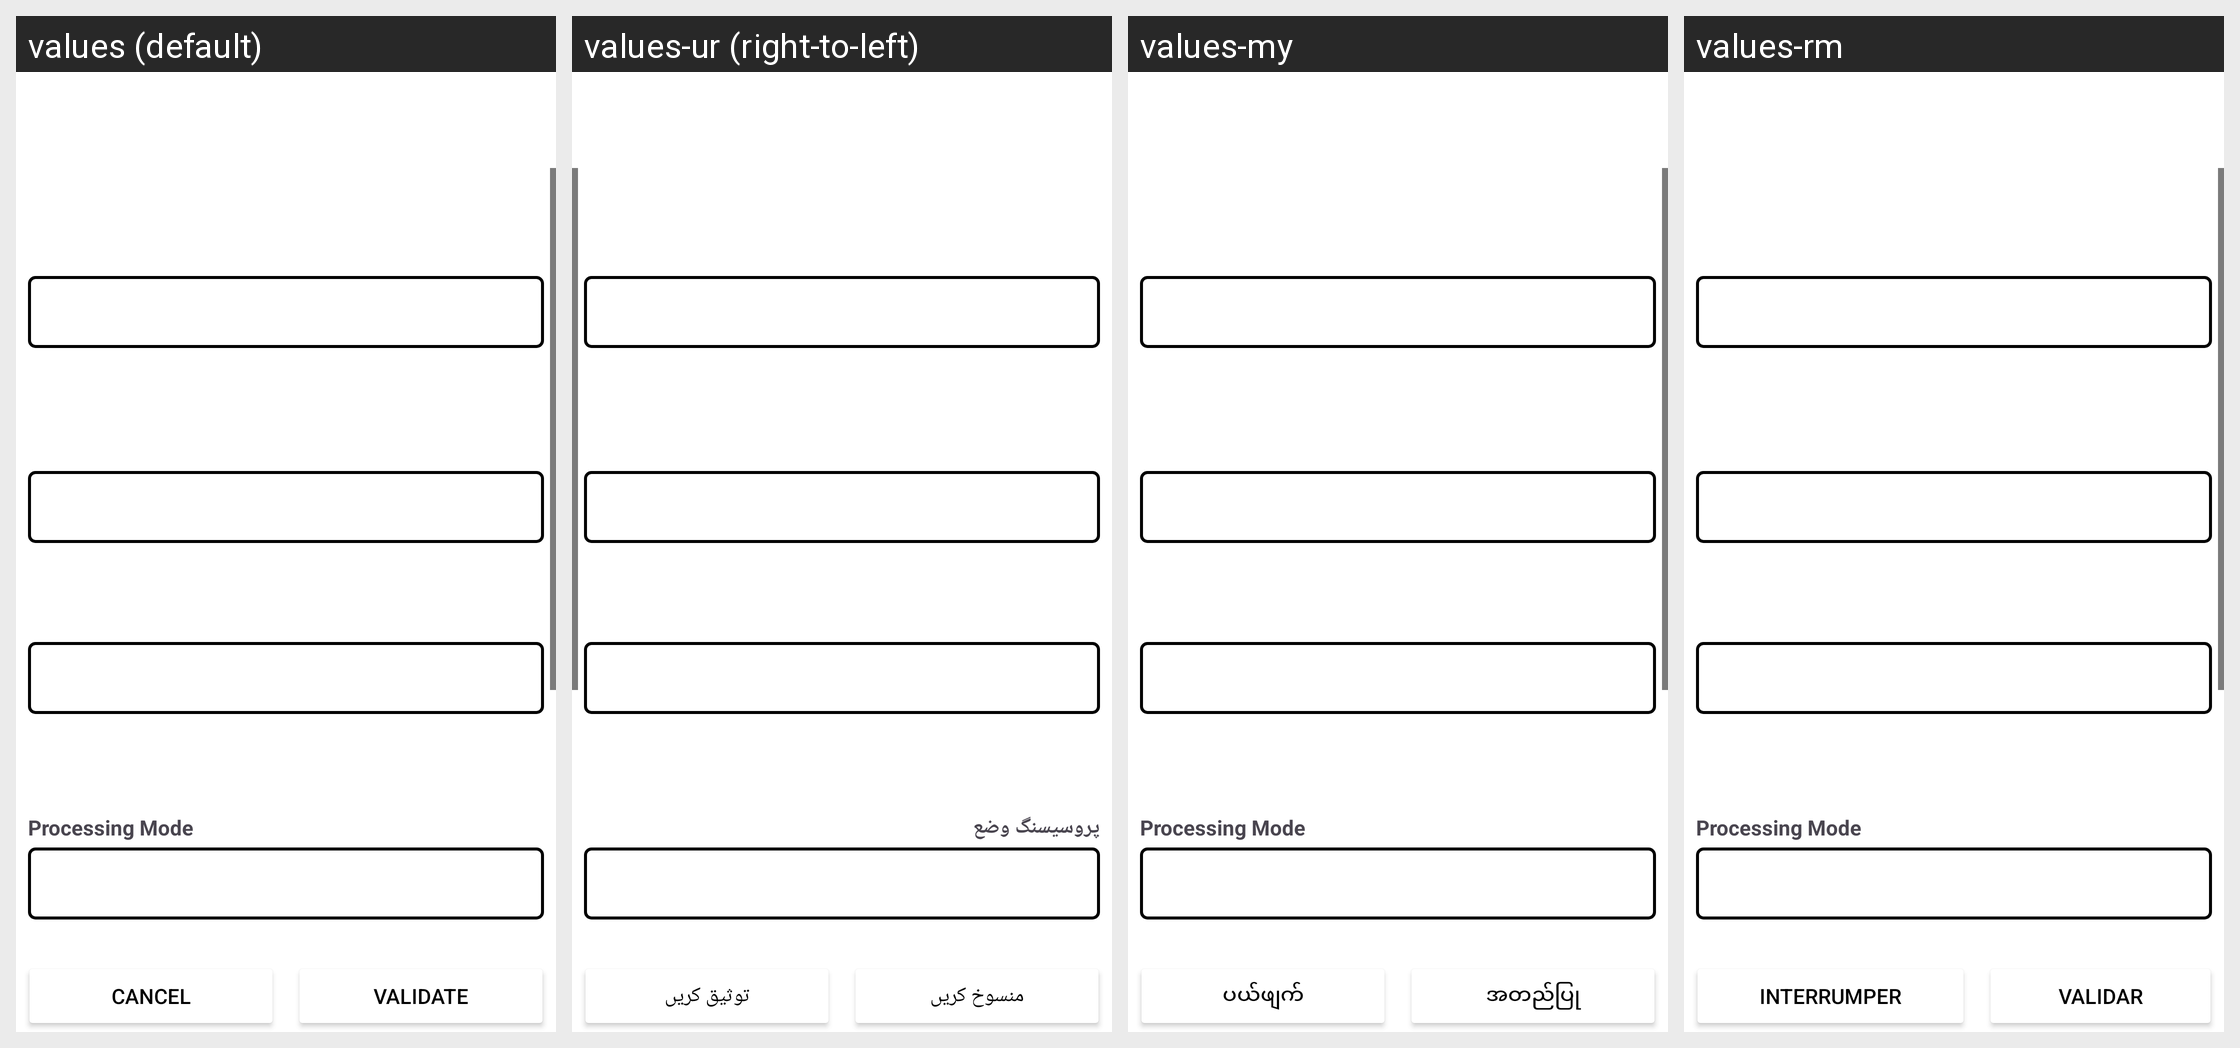

Locale-by-locale string values for the Android screen shown in this grid:
Android screen res/layout/activity_setup.xml rendered under 4 locales, left to right: values (default), values-ur (right-to-left), values-my, values-rm. Device: Nexus 5 (rendered at 1080×1920; each locale shown at half size, 540×960, under a caption strip naming it); theme Theme.MultiBarcodesCapture.
Other locales in the repository, not shown: values-af, values-am, values-ar, values-az, values-be, values-bg, values-bn, values-bs, values-ca, values-cs, values-da, values-de, values-el, values-es, values-et, values-fa, values-fi, values-fil, values-fr, values-gl, values-gu, values-he, values-hi, values-hr, values-hu, values-hy, values-id, values-is, values-it, values-ja, values-jv, values-ka, values-km, values-kn, values-ko, values-ky, values-la, values-lo, values-lt, values-lv, values-mk, values-ml, values-mn, values-mr, values-ms, values-nb, values-ne, values-nl, values-pa, values-pl, values-pt, values-ro, values-ru, values-si, values-sk, values-sl, values-sq, values-sr, values-sv, values-sw, values-ta, values-te, values-th, values-tr, values-uk, values-vi, values-zh, values-zh-rTW, values-zu.
Strings drawn on this screen, with the default value and each locale's value (text and hints the layout hard-codes, and strings that could not be matched under every locale, appear in the picture but are not listed):

theme
  values: Theme
  values-ur: تھیم
  values-my: Theme  [not translated; the default value is used]
  values-rm: Theme  [not translated; the default value is used]

language
  values: Language
  values-ur: زبان
  values-my: ဘာသာစကား
  values-rm: Linguatg

capture_trigger_mode
  values: Capture Trigger Mode
  values-ur: ٹرگر وضع کی گرفتاری
  values-my: Capture Trigger Mode  [not translated; the default value is used]
  values-rm: Capture Trigger Mode  [not translated; the default value is used]

processing_mode
  values: Processing Mode
  values-ur: پروسیسنگ وضع
  values-my: Processing Mode  [not translated; the default value is used]
  values-rm: Processing Mode  [not translated; the default value is used]

cancel
  values: Cancel
  values-ur: منسوخ کریں
  values-my: ပယ်ဖျက်
  values-rm: Interrumper

validate
  values: Validate
  values-ur: توثیق کریں
  values-my: အတည်ပြု
  values-rm: Validar
